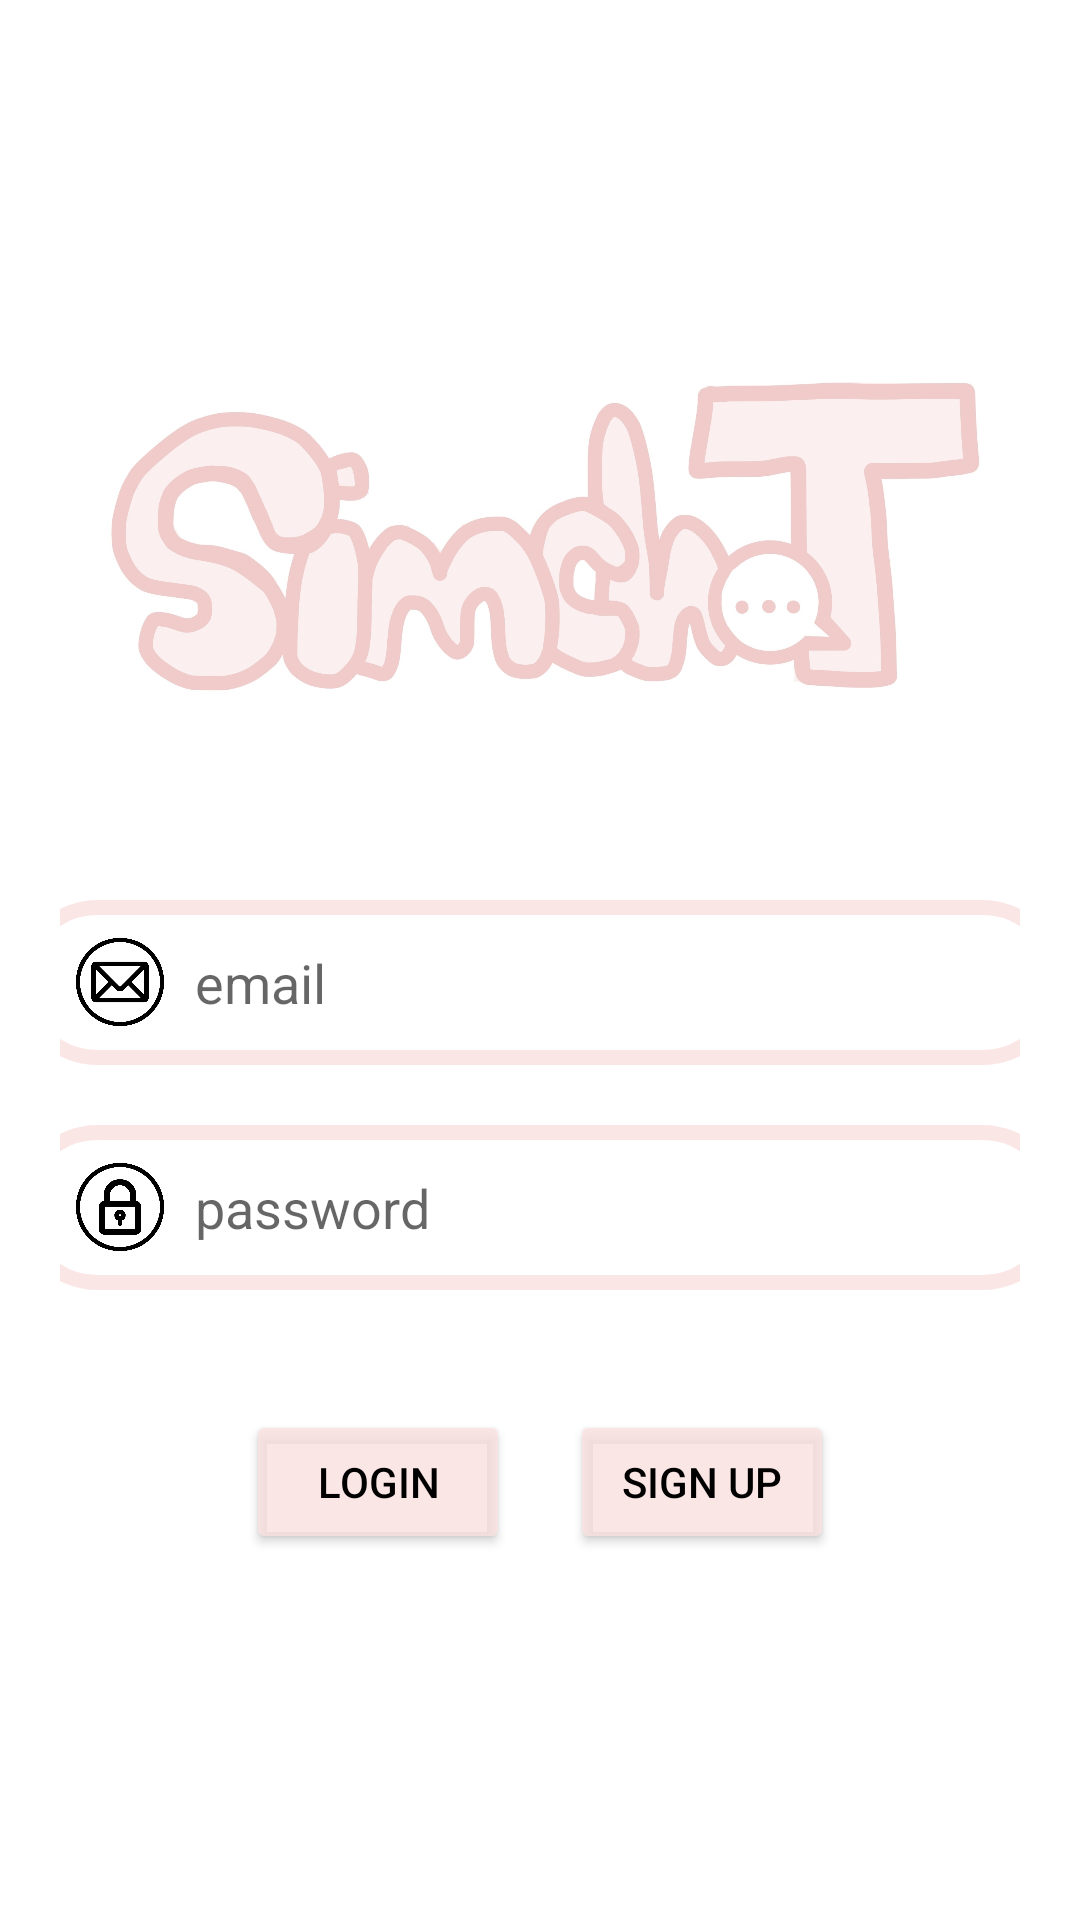

This screen was rendered from an Android layout file. Write that file and the resources it references.
<!-- AndroidManifest.xml: activity theme Theme.MaterialComponents.Light.NoActionBar -->
<!-- res/layout/activity_login.xml -->
<?xml version="1.0" encoding="utf-8"?>
<LinearLayout
    xmlns:android="http://schemas.android.com/apk/res/android"
    android:layout_height="match_parent"
    android:layout_width="match_parent"
    android:orientation="vertical"
    android:padding="20dp">

    <ImageView
        android:layout_width="300dp"
        android:layout_height="200dp"
        android:scaleType="centerInside"
        android:src="@drawable/logo_7"
        android:layout_gravity="center"
        android:layout_marginTop="60dp"
        android:layout_marginBottom="20dp"/>

    <EditText
        android:id="@+id/edit_email"
        android:layout_width="350dp"
        android:layout_height="55dp"
        android:layout_gravity="center"
        android:inputType="textEmailAddress"
        android:drawableLeft="@drawable/icon_email_resize"
        android:background="@drawable/login_border"
        android:paddingStart="20dp"
        android:drawablePadding="10dp"
        android:theme="@style/editTextTheme"
        android:layout_marginBottom="20dp"
        android:hint="email"/>
    <EditText
        android:id="@+id/edit_password"
        android:layout_width="350dp"
        android:layout_height="55dp"
        android:layout_gravity="center"
        android:inputType="textPassword"
        android:drawableLeft="@drawable/icon_pw_resize"
        android:background="@drawable/login_border"
        android:paddingStart="20dp"
        android:drawablePadding="10dp"
        android:layout_marginBottom="20dp"
        android:theme="@style/editTextTheme"
        android:hint="password"/>
    <LinearLayout
        android:layout_width="wrap_content"
        android:layout_height="wrap_content"
        android:orientation="horizontal"
        android:layout_marginTop="20dp"
        android:layout_gravity="center">
        <Button
            android:id="@+id/btn_login"
            android:layout_width="wrap_content"
            android:layout_height="wrap_content"
            android:layout_gravity="center"
            android:backgroundTint="@color/sendMessage"
            android:textColor="@color/black"
            android:layout_marginRight="20dp"
            android:text="LOGIN"/>
        <Button
            android:id="@+id/btn_signUp"
            android:layout_width="wrap_content"
            android:layout_height="wrap_content"
            android:backgroundTint="@color/sendMessage"
            android:textColor="@color/black"
            android:layout_gravity="center"
            android:text="SIGN UP"/>
    </LinearLayout>

</LinearLayout>
<!-- resources referenced by this layout -->
<resources>
  <color name="black">#FF000000</color>
  <color name="sendMessage">#CDFAE0E0</color>
  <!-- drawable icon_email_resize (drawable) -->
  <?xml version="1.0" encoding="utf-8"?>
  <layer-list xmlns:android="http://schemas.android.com/apk/res/android">
  
      <item
          android:drawable="@drawable/icon_email"
          android:width="30dp"
          android:height="30dp" />
  </layer-list>
  <!-- drawable icon_pw_resize (drawable) -->
  <?xml version="1.0" encoding="utf-8"?>
  <layer-list xmlns:android="http://schemas.android.com/apk/res/android">
  
      <item
          android:drawable="@drawable/icon_pw"
          android:width="30dp"
          android:height="30dp" />
  </layer-list>
  <!-- drawable login_border (drawable) -->
  <?xml version="1.0" encoding="utf-8"?>
  <shape xmlns:android="http://schemas.android.com/apk/res/android">
      <stroke android:width="5dp" android:color="@color/sendMessage"/>
      <solid android:color="@color/white" />
      <corners android:radius="200dp" />
  </shape>
  <!-- drawable logo_7: jpeg bitmap (drawable, 138920 bytes) -->
  <style name="editTextTheme" parent="Theme.AppCompat.Light.NoActionBar">
  
          <item name="colorAccent">@color/pink_</item>
  
          <item name="colorControlNormal">@color/textColor</item>
  
          <item name="colorControlActivated">@color/pink</item>
  
          <item name="android:textColorHighlight">@color/pink</item>
  
          <item name="android:textCursorDrawable">@color/pink_</item>
  
          <item name="android:textColor">@color/textColor</item>
          <item name="hintTextColor">@color/receiveMessage</item>
          <item name="android:paddingStart">10dp</item>
      </style>
  <!-- drawable icon_email: png bitmap (drawable, 31529 bytes) -->
  <!-- drawable icon_pw: png bitmap (drawable, 27151 bytes) -->
  <color name="white">#FFFFFFFF</color>
  <color name="pink_">#bc807f</color>
  <color name="textColor">#FF7A7A7A</color>
  <color name="pink">#FFF7CAC9</color>
  <color name="receiveMessage">#E4E4E4</color>
</resources>
